Labelled photos from "data", an image-classification folder in lwogulis/hackxx. The possible labels are: milk carton, pizza box, plastic bottles, plastic utensils, to-go container.

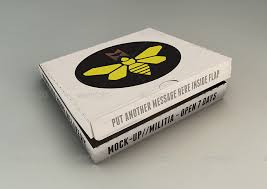
Label: pizza box

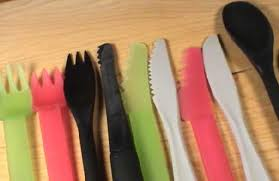
Label: plastic utensils

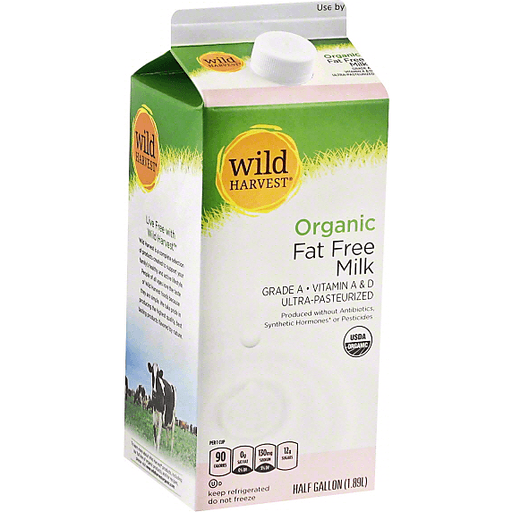
Label: milk carton

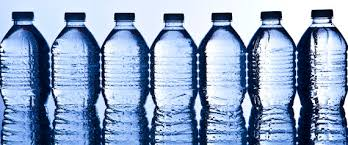
Label: plastic bottles

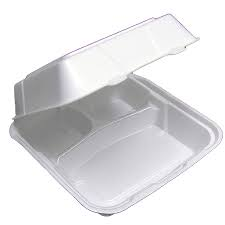
Label: to-go container

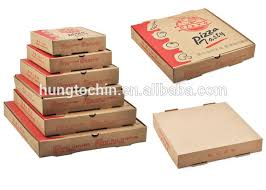
Label: pizza box
